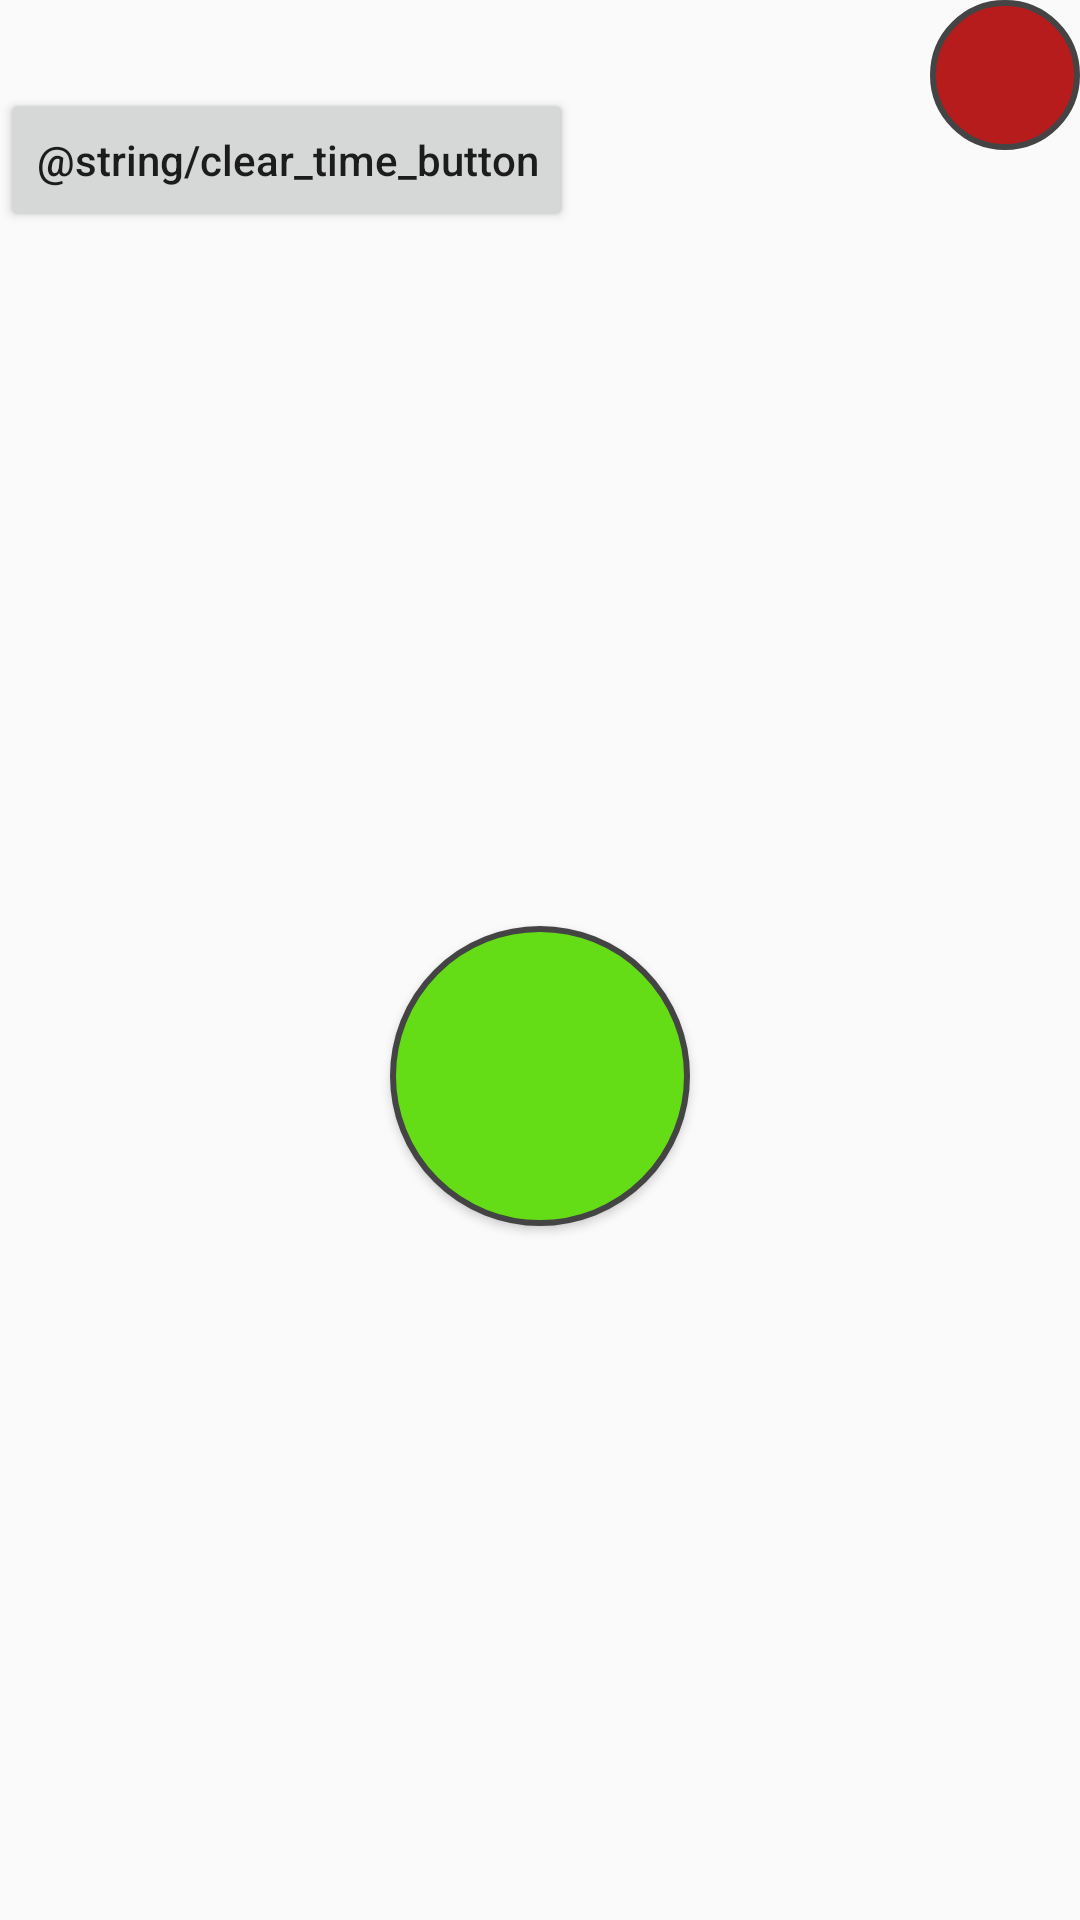

The Android layout XML behind this screen, and the referenced resources:
<!-- AndroidManifest.xml: application theme AppTheme -->
<!-- res/layout/fragment_tab_home.xml -->
<?xml version="1.0" encoding="utf-8"?>

<RelativeLayout xmlns:android="http://schemas.android.com/apk/res/android"
                android:layout_width="match_parent"
                android:layout_height="match_parent"
                xmlns:tools="http://schemas.android.com/tools">

    <View android:layout_width="50dp"
          android:layout_height="50dp"
          android:id="@+id/fragment_tab_home_view_status"
          android:layout_alignParentRight="true"
          android:background="@drawable/stopped_circle"/>
    <TextView
        android:layout_width="match_parent"
        android:layout_height="wrap_content"
        android:textAppearance="?android:attr/textAppearanceLarge"
        tools:text="Time spent"
        android:id="@+id/fragment_tab_home_spent_time_textView"
        android:layout_toLeftOf="@id/fragment_tab_home_view_status"
        />
    <Button
        android:layout_width="wrap_content"
        android:layout_height="wrap_content"
        android:text="@string/clear_time_button"
        android:id="@+id/fragment_tab_home_clear_button"
        android:layout_below="@id/fragment_tab_home_spent_time_textView"
        />

    <FrameLayout
        android:layout_width="match_parent"
        android:layout_height="match_parent"
        android:layout_below="@id/fragment_tab_home_clear_button"
        >

        <Button
            android:layout_width="100dp"
            android:layout_height="100dp"
            android:textAppearance="?android:attr/textAppearanceLarge"
            tools:text="start/stop"
            android:id="@+id/fragment_tab_home_start_button"
            android:background="@drawable/started_circle"
            android:layout_gravity="center"
            />

    </FrameLayout>
</RelativeLayout>
<!-- resources referenced by this layout -->
<resources>
  <!-- drawable started_circle (drawable) -->
  <?xml version="1.0" encoding="utf-8"?>
  
  <shape xmlns:android="http://schemas.android.com/apk/res/android"
         android:shape="oval">
      <solid android:color="#64dd17"/>
      <stroke
          android:width="2dp"
          android:color="#444444"/>
  </shape>
  <!-- drawable stopped_circle (drawable) -->
  <?xml version="1.0" encoding="utf-8"?>
  
  <shape xmlns:android="http://schemas.android.com/apk/res/android"
         android:shape="oval">
      <solid android:color="@color/stopped_task"/>
      <stroke
          android:width="2dp"
          android:color="#444444"/>
  </shape>
  <style name="AppTheme" parent="Theme.AppCompat.Light.DarkActionBar">
          
          <item name="colorPrimary">@color/colorPrimary</item>
          <item name="colorPrimaryDark">@color/colorPrimaryDark</item>
          <item name="colorAccent">#00796b</item>
          <item name="android:textAllCaps">false</item>
          <item name="actionButtonStyle">@style/AppTheme.Widget.ActionButton</item>
      </style>
  <color name="stopped_task">#b71c1c</color>
  <color name="colorPrimary">#3F51B5</color>
  <color name="colorPrimaryDark">#303F9F</color>
  <style name="AppTheme.Widget.ActionButton" parent="@style/Widget.AppCompat.ActionButton">
          <item name="textAllCaps">false</item>
      </style>
</resources>
